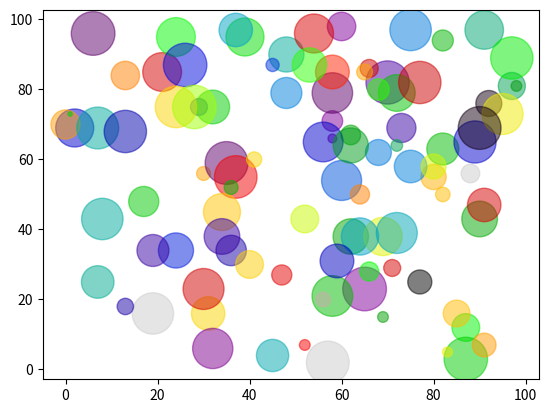

The matplotlib source for this figure:
import matplotlib.pyplot as plt
import numpy as np
from scipy import stats 

# scatterplot 1
xpoints = np.array([1, 2, 6, 8, 19, 7, 6, 2, 8, 3, 2, 4, 6, 10])
ypoints = np.array([3, 8, 1, 10, 15, 9, 8, 4, 7, 10, 14, 7, 8, 15])

#plt.scatter(xpoints, ypoints, color = 'hotpink', alpha=0.5, s=80)

# scatterplot 2
#x = np.array([2, 1, 7, 9, 6, 7, 10, 16])
#y = np.array([1, 3, 4, 10, 7, 3, 8, 5])
sizes = np.array([13, 18, 11, 40, 45, 19, 18, 14])

#plt.scatter(xpoints2, ypoints2, color='black', s=sizes)

# scatterplot 3
x = np.random.randint(100, size=(100))
y = np.random.randint(100, size=(100))
colors = np.random.randint(100, size=(100))
sizes = 10 * np.random.randint(100, size=(100))

plt.scatter(x, y, c=colors, s=sizes, alpha=0.5, cmap='nipy_spectral')
#plt.colorbar()

# scatterplot with random data points
#x = np.random.normal(5.0, 1.0, 100)    # mean = 5.0; sd = 1.0; n points = 100
#y = np.random.normal(10.0, 2.0, 100)   # mean = 10.0; sd = 2.0; n points = 100

#slope, intercept, r, p, std_err = stats.linregress(x, y)

#def func(x):
#    return slope * x + intercept

#mymodel = list(map(func, x))

#plt.scatter(x, y)
#plt.plot(x, mymodel)

#plt.title("Cute points")
#plt.xlabel("cats")
#plt.ylabel("dogs")

plt.show()

